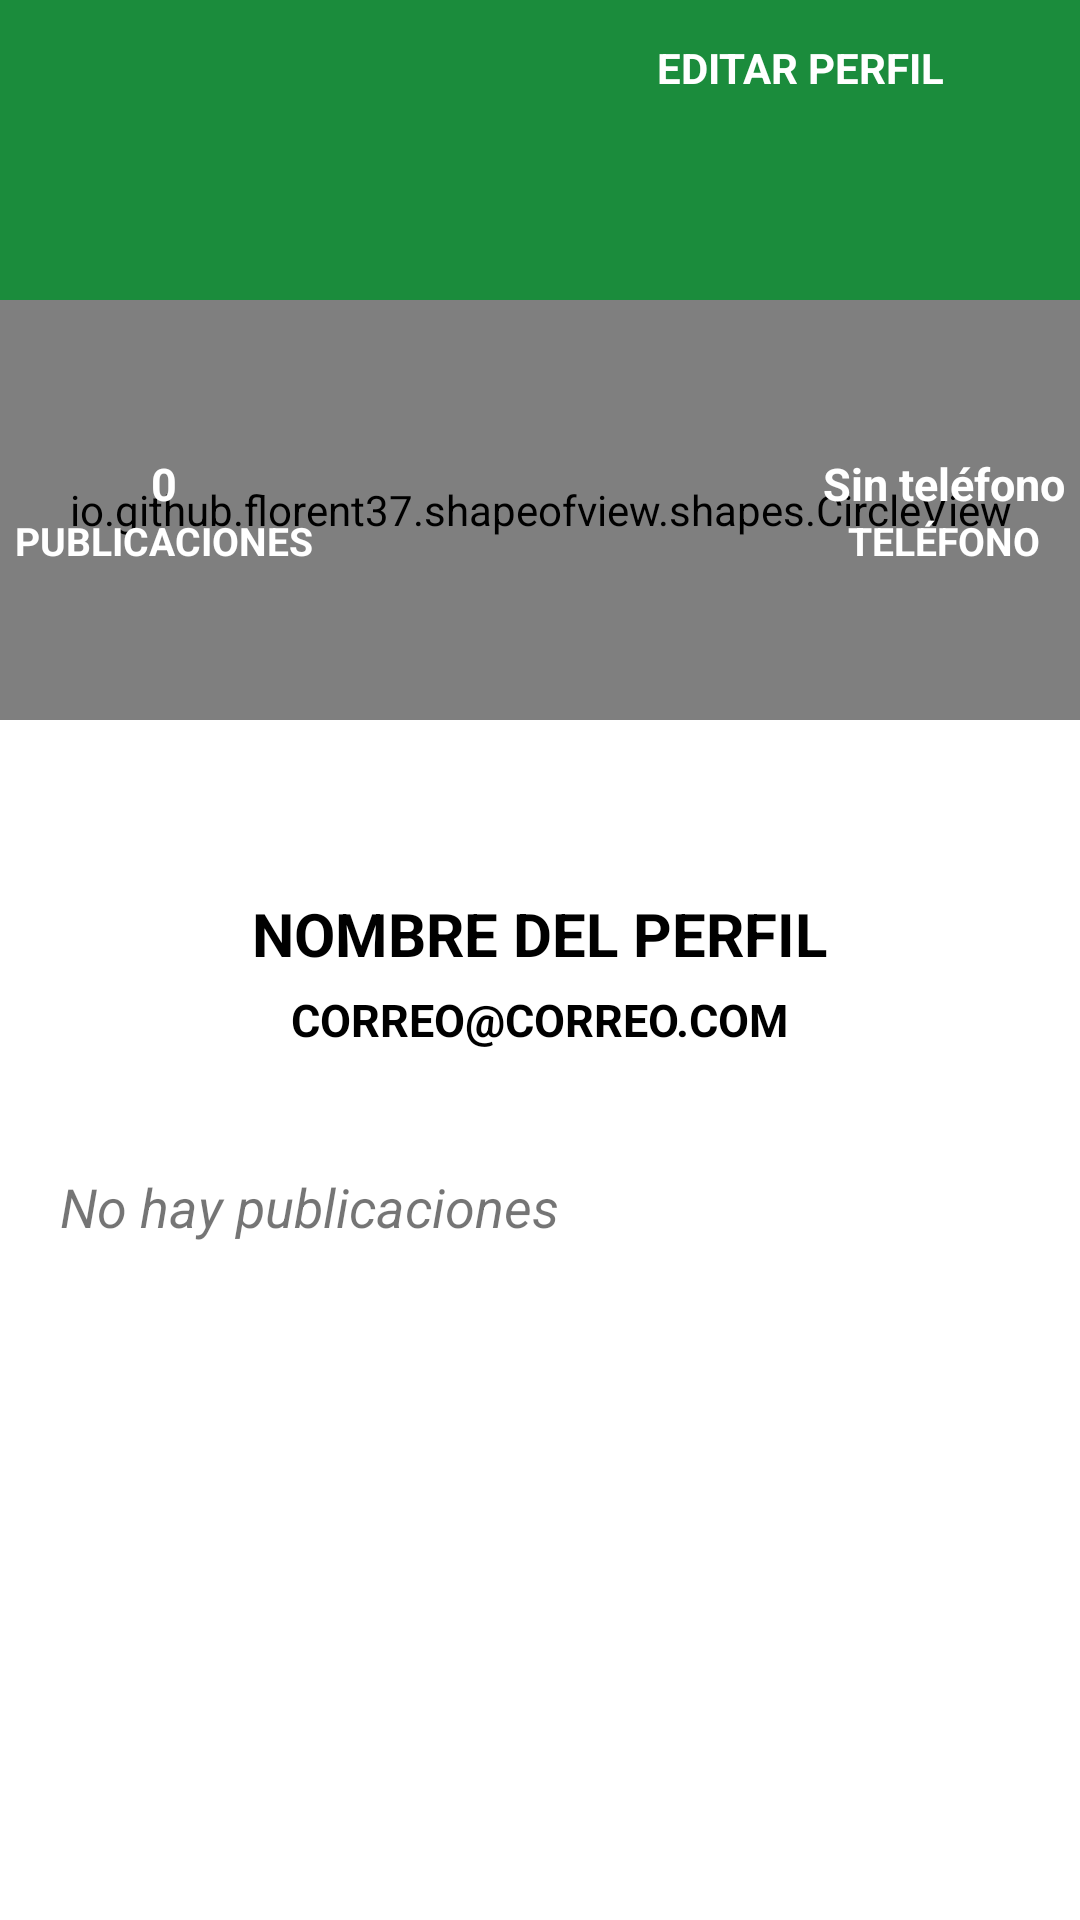

Android layout source for this screen:
<!-- AndroidManifest.xml: application theme Theme.AppEan -->
<!-- res/layout/fragment_profile.xml -->
<?xml version="1.0" encoding="utf-8"?>
<androidx.coordinatorlayout.widget.CoordinatorLayout xmlns:android="http://schemas.android.com/apk/res/android"
    xmlns:app="http://schemas.android.com/apk/res-auto"
    xmlns:tools="http://schemas.android.com/tools"
    android:layout_width="match_parent"
    android:layout_height="match_parent"
    android:background="@color/white"
    tools:context=".fragments.ProfileFragment">

    <com.google.android.material.appbar.AppBarLayout
        android:layout_width="match_parent"
        android:layout_height="350dp"
        android:theme="@style/ThemeOverlay.AppCompat.Dark.ActionBar">

        <com.google.android.material.appbar.CollapsingToolbarLayout
            android:layout_width="match_parent"
            android:layout_height="match_parent"
            android:background="@color/white"
            app:layout_scrollFlags="scroll|exitUntilCollapsed">

            <FrameLayout
                android:layout_width="match_parent"
                android:layout_height="match_parent">

                <View
                    android:layout_width="match_parent"
                    android:layout_height="200dp"
                    android:background="@color/black"/>

                <ImageView
                    android:id="@+id/im_cover"
                    android:layout_width="match_parent"
                    android:layout_height="200dp"
                    android:scaleType="centerCrop"
                    android:alpha="0.8"
                    android:background="@color/verde"
                    app:layout_collapseMode="parallax"
                    android:transitionName="@string/transitionname_picture"/>

                <io.github.florent37.shapeofview.shapes.CircleView
                    android:layout_width="match_parent"
                    android:layout_height="140dp"
                    android:layout_gravity="center|top"
                    android:layout_marginTop="100dp"
                    app:shape_circle_borderColor="@color/black"
                    app:shape_circle_borderWidth="3dp"
                    >

                    <ImageView
                        android:id="@+id/im_profile"
                        android:layout_width="match_parent"
                        android:layout_height="match_parent"
                        android:foregroundTint="@color/verde"
                        android:background="@color/white"
                        android:backgroundTint="@color/gris"
                        android:src="@drawable/ic_person"/>
                </io.github.florent37.shapeofview.shapes.CircleView>

                <LinearLayout
                    android:layout_width="wrap_content"
                    android:layout_height="wrap_content"
                    android:orientation="vertical"
                    android:layout_gravity="center|right"
                    android:gravity="center"
                    android:layout_marginRight="5dp"
                    android:layout_marginBottom="5dp">

                    <TextView
                        android:id="@+id/num_phone"
                        android:layout_width="wrap_content"
                        android:layout_height="wrap_content"
                        android:text="Sin teléfono"
                        android:textColor="@color/white"
                        android:textStyle="bold"
                        android:textSize="15dp"/>

                    <TextView
                        android:layout_width="wrap_content"
                        android:layout_height="wrap_content"
                        android:text="TELÉFONO"
                        android:textColor="@color/white"
                        android:textStyle="bold"
                        android:textSize="13dp"/>
                </LinearLayout>

                <LinearLayout
                    android:layout_width="wrap_content"
                    android:layout_height="wrap_content"
                    android:orientation="vertical"
                    android:layout_gravity="center|left"
                    android:gravity="center"
                    android:layout_marginLeft="5dp"
                    android:layout_marginBottom="5dp">

                    <TextView
                        android:id="@+id/num_publicaciones"
                        android:layout_width="wrap_content"
                        android:layout_height="wrap_content"
                        android:text="0"
                        android:textColor="@color/white"
                        android:textStyle="bold"
                        android:textSize="15dp"/>

                    <TextView
                        android:layout_width="wrap_content"
                        android:layout_height="wrap_content"
                        android:text="PUBLICACIONES"
                        android:textColor="@color/white"
                        android:textStyle="bold"
                        android:textSize="13dp"/>
                </LinearLayout>

                <LinearLayout
                    android:layout_width="match_parent"
                    android:layout_height="wrap_content"
                    android:orientation="vertical"
                    android:layout_gravity="bottom"
                    android:gravity="center">

                    <TextView
                        android:id="@+id/tv_username"
                        android:layout_width="wrap_content"
                        android:layout_height="wrap_content"
                        android:layout_marginBottom="5dp"
                        android:text="NOMBRE DEL PERFIL"
                        android:textColor="@color/black"
                        android:textStyle="bold"
                        android:textSize="20dp"/>

                    <TextView
                        android:id="@+id/tv_mail"
                        android:layout_width="wrap_content"
                        android:layout_height="wrap_content"
                        android:text="CORREO@CORREO.COM"
                        android:textColor="@color/black"
                        android:textStyle="bold"
                        android:textSize="15dp"/>

                </LinearLayout>

                <LinearLayout
                    android:id="@+id/layoutEditProfile"
                    android:layout_width="wrap_content"
                    android:layout_height="wrap_content"
                    android:orientation="horizontal"
                    android:layout_gravity="right"
                    android:gravity="center"
                    android:layout_margin="5dp">

                    <TextView
                        android:layout_width="wrap_content"
                        android:layout_height="wrap_content"
                        android:text="EDITAR PERFIL"
                        android:textStyle="bold"
                        android:textColor="@color/white"
                        android:layout_marginRight="5dp"/>
                    <ImageView
                        android:layout_width="35dp"
                        android:layout_height="35dp"
                        android:src="@drawable/ic_edit"/>
                </LinearLayout>

            </FrameLayout>
        </com.google.android.material.appbar.CollapsingToolbarLayout>
    </com.google.android.material.appbar.AppBarLayout>

    <androidx.core.widget.NestedScrollView
        android:layout_width="match_parent"
        android:layout_height="match_parent"
        android:layout_marginTop="20dp"
        app:layout_behavior="@string/appbar_scrolling_view_behavior">

        <TextView
            android:layout_width="wrap_content"
            android:layout_height="wrap_content"
            android:layout_margin="20dp"
            android:text="No hay publicaciones"
            android:textSize="18dp"
            android:textStyle="italic"/>
    </androidx.core.widget.NestedScrollView>

</androidx.coordinatorlayout.widget.CoordinatorLayout>
<!-- resources referenced by this layout -->
<resources>
  <color name="black">#FF000000</color>
  <color name="gris">@android:color/darker_gray</color>
  <color name="verde">#22B04C</color>
  <color name="white">#FFFFFFFF</color>
  <!-- drawable ic_person (drawable) -->
  <vector android:height="300dp" android:tint="@color/white"
      android:viewportHeight="24" android:viewportWidth="24"
      android:width="300dp" xmlns:android="http://schemas.android.com/apk/res/android">
      <path android:fillColor="@android:color/white" android:pathData="M12,12c2.21,0 4,-1.79 4,-4s-1.79,-4 -4,-4 -4,1.79 -4,4 1.79,4 4,4zM12,14c-2.67,0 -8,1.34 -8,4v1c0,0.55 0.45,1 1,1h14c0.55,0 1,-0.45 1,-1v-1c0,-2.66 -5.33,-4 -8,-4z"/>
  </vector>
  <string name="transitionname_picture">transitionnamepicture</string>
  <style name="Theme.AppEan" parent="Theme.AppCompat.Light.NoActionBar">
          
          <item name="colorPrimary">@color/white</item>
          <item name="colorPrimaryDark">@color/verde</item>
          <item name="colorAccent">@color/verde</item>
          
      </style>
</resources>
